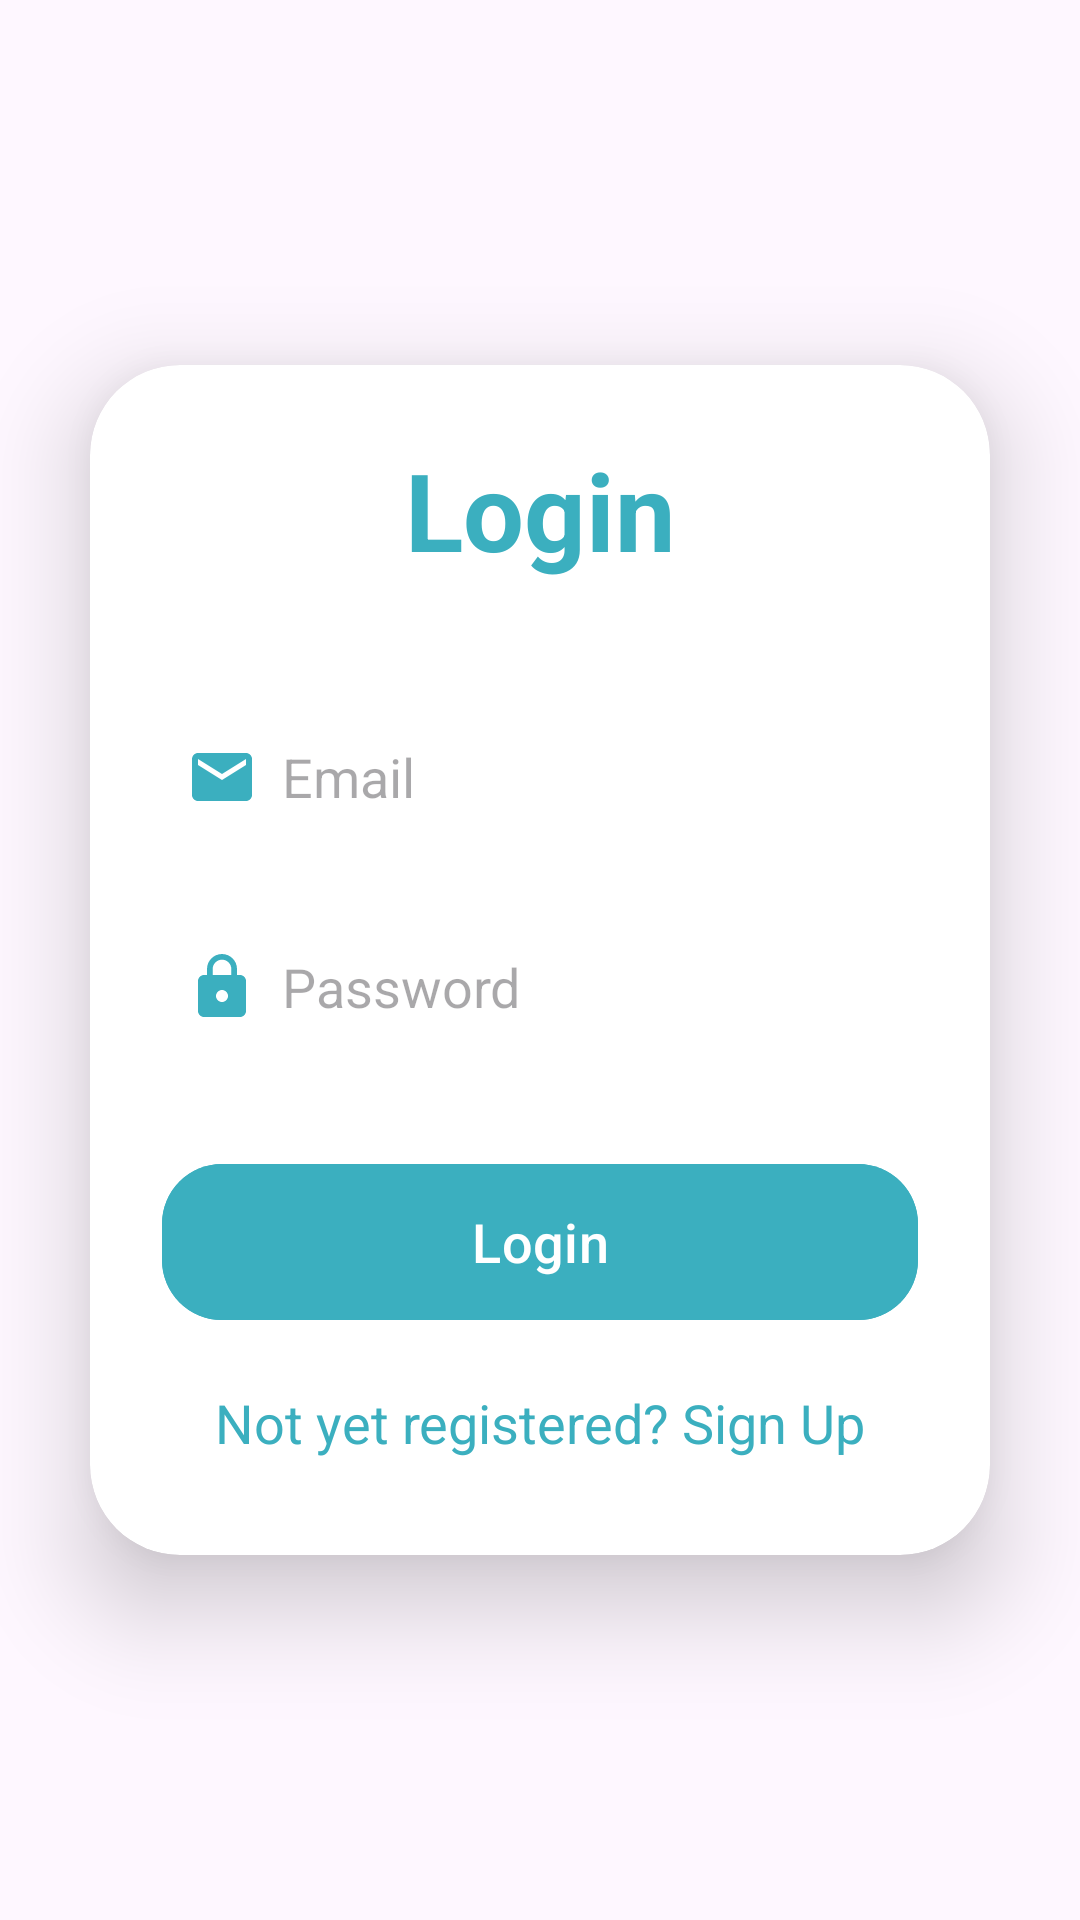

Reconstruct the res/layout file that produces this screen, plus the resources it refers to.
<!-- AndroidManifest.xml: application theme Theme.CryptoApps -->
<!-- res/layout/fragment_login.xml -->
<?xml version="1.0" encoding="utf-8"?>
<LinearLayout xmlns:android="http://schemas.android.com/apk/res/android"
    xmlns:app="http://schemas.android.com/apk/res-auto"
    xmlns:tools="http://schemas.android.com/tools"
    android:layout_width="match_parent"
    android:layout_height="match_parent"
    android:gravity="center"
    android:orientation="vertical"
    tools:context=".ui.login.LoginFragment">

    <androidx.cardview.widget.CardView
        android:id="@+id/cardView"
        android:layout_width="match_parent"
        android:layout_height="wrap_content"
        android:layout_margin="30dp"
        app:cardCornerRadius="30dp"
        app:cardElevation="20dp">

        <LinearLayout
            android:id="@+id/linearLayout"
            android:layout_width="match_parent"
            android:layout_height="wrap_content"
            android:layout_gravity="center_horizontal"
            android:background="@drawable/lavender_border"
            android:orientation="vertical"
            android:padding="24dp">

            <com.google.android.material.textview.MaterialTextView
                android:layout_width="match_parent"
                android:layout_height="wrap_content"
                android:text="@string/login"
                android:textAlignment="center"
                android:textColor="@color/lavender"
                android:textSize="36sp"
                android:textStyle="bold" />

            <com.google.android.material.textfield.TextInputEditText
                android:id="@+id/login_username"
                android:layout_width="match_parent"
                android:layout_height="50dp"
                android:layout_marginTop="40dp"
                android:background="@drawable/lavender_border"
                android:drawableStart="@drawable/ic_baseline_email_24"
                android:drawablePadding="8dp"
                android:hint="@string/email"
                android:padding="8dp"
                android:textColor="@color/grey" />

            <com.google.android.material.textfield.TextInputEditText
                android:id="@+id/login_password"
                android:layout_width="match_parent"
                android:layout_height="50dp"
                android:layout_marginTop="20dp"
                android:background="@drawable/lavender_border"
                android:drawableStart="@drawable/ic_baseline_lock_24"
                android:drawablePadding="8dp"
                android:hint="@string/password"
                android:inputType="textPassword"
                android:padding="8dp"
                android:textColor="@color/grey" />

            <com.google.android.material.textview.MaterialTextView
                android:id="@+id/errorText"
                android:layout_width="match_parent"
                android:layout_height="wrap_content"
                android:layout_marginTop="20dp"
                android:text="@string/sign_up"
                android:textAlignment="center"
                android:textColor="@color/red"
                android:textSize="18sp"
                android:textStyle="bold"
                android:visibility="gone" />

            <com.google.android.material.button.MaterialButton
                android:id="@+id/login_button"
                android:layout_width="match_parent"
                android:layout_height="60dp"
                android:layout_marginTop="30dp"
                android:backgroundTint="@color/lavender"
                android:text="@string/login"
                android:textSize="18sp"
                app:cornerRadius="20dp" />

            <com.google.android.material.textview.MaterialTextView
                android:id="@+id/signupRedirectText"
                android:layout_width="wrap_content"
                android:layout_height="wrap_content"
                android:layout_gravity="center"
                android:layout_marginTop="10dp"
                android:padding="8dp"
                android:text="@string/not_yet_registered_sign_up"
                android:textColor="@color/lavender"
                android:textSize="18sp" />
        </LinearLayout>

        <include
            android:id="@+id/errorInc"
            layout="@layout/cell_error"
            android:layout_width="match_parent"
            android:layout_height="match_parent"
            android:visibility="gone" />

        <include
            android:id="@+id/loadingInc"
            layout="@layout/loading"
            android:layout_width="match_parent"
            android:layout_height="match_parent"
            android:visibility="gone" />
    </androidx.cardview.widget.CardView>
</LinearLayout>
<!-- res/layout/cell_error.xml (included above) -->
<?xml version="1.0" encoding="utf-8"?>
<androidx.constraintlayout.widget.ConstraintLayout xmlns:android="http://schemas.android.com/apk/res/android"
    xmlns:app="http://schemas.android.com/apk/res-auto"
    xmlns:tools="http://schemas.android.com/tools"
    android:layout_width="match_parent"
    android:layout_height="match_parent"
    android:background="@color/white"
    android:elevation="9dp">

    <com.airbnb.lottie.LottieAnimationView
        android:id="@+id/animation_view"
        android:layout_width="0dp"
        android:layout_height="0dp"
        android:layout_marginTop="16dp"
        android:layout_marginBottom="16dp"
        app:layout_constraintBottom_toTopOf="@+id/errorText"
        app:layout_constraintEnd_toEndOf="parent"
        app:layout_constraintStart_toStartOf="parent"
        app:layout_constraintTop_toTopOf="parent"
        app:lottie_autoPlay="true"
        app:lottie_loop="true"
        app:lottie_rawRes="@raw/error" />

    <TextView
        android:id="@+id/errorText"
        android:layout_width="0dp"
        android:layout_height="wrap_content"
        android:layout_marginStart="8dp"
        android:layout_marginEnd="8dp"
        android:textAlignment="center"
        android:textColor="@color/black"
        android:textSize="18sp"
        app:layout_constraintBottom_toBottomOf="parent"
        app:layout_constraintEnd_toEndOf="parent"
        app:layout_constraintHorizontal_bias="0.0"
        app:layout_constraintStart_toStartOf="parent"
        app:layout_constraintTop_toTopOf="parent"
        app:layout_constraintVertical_bias="0.499"
        tools:text="Error" />
</androidx.constraintlayout.widget.ConstraintLayout>
<!-- res/layout/loading.xml (included above) -->
<?xml version="1.0" encoding="utf-8"?>
<androidx.constraintlayout.widget.ConstraintLayout xmlns:android="http://schemas.android.com/apk/res/android"
    xmlns:app="http://schemas.android.com/apk/res-auto"
    android:layout_width="match_parent"
    android:layout_height="match_parent"
    android:background="@color/white"
    android:elevation="7dp">

    <ProgressBar
        android:id="@+id/progressBar2"
        style="@android:style/Widget.DeviceDefault.Light.ProgressBar.Large"
        android:layout_width="wrap_content"
        android:layout_height="wrap_content"
        android:indeterminateTint="@color/lavender"
        android:progressTint="@color/lavender"
        app:layout_constraintBottom_toBottomOf="parent"
        app:layout_constraintEnd_toEndOf="parent"
        app:layout_constraintStart_toStartOf="parent"
        app:layout_constraintTop_toTopOf="parent" />
</androidx.constraintlayout.widget.ConstraintLayout>
<!-- resources referenced by this layout -->
<resources>
  <color name="black">#FF000000</color>
  <color name="grey">#ff424242</color>
  <color name="lavender">#3bafbf</color>
  <color name="red">#FF0000</color>
  <color name="white">#FFFFFFFF</color>
  <!-- drawable ic_baseline_email_24 (drawable) -->
  <vector xmlns:android="http://schemas.android.com/apk/res/android"
      android:width="24dp"
      android:height="24dp"
      android:tint="#3bafbf"
      android:viewportWidth="24"
      android:viewportHeight="24">
      <path
          android:fillColor="@android:color/white"
          android:pathData="M20,4L4,4c-1.1,0 -1.99,0.9 -1.99,2L2,18c0,1.1 0.9,2 2,2h16c1.1,0 2,-0.9 2,-2L22,6c0,-1.1 -0.9,-2 -2,-2zM20,8l-8,5 -8,-5L4,6l8,5 8,-5v2z" />
  </vector>
  <!-- drawable ic_baseline_lock_24 (drawable) -->
  <vector xmlns:android="http://schemas.android.com/apk/res/android"
      android:width="24dp"
      android:height="24dp"
      android:tint="#3bafbf"
      android:viewportWidth="24"
      android:viewportHeight="24">
      <path
          android:fillColor="@android:color/white"
          android:pathData="M18,8h-1L17,6c0,-2.76 -2.24,-5 -5,-5S7,3.24 7,6v2L6,8c-1.1,0 -2,0.9 -2,2v10c0,1.1 0.9,2 2,2h12c1.1,0 2,-0.9 2,-2L20,10c0,-1.1 -0.9,-2 -2,-2zM12,17c-1.1,0 -2,-0.9 -2,-2s0.9,-2 2,-2 2,0.9 2,2 -0.9,2 -2,2zM15.1,8L8.9,8L8.9,6c0,-1.71 1.39,-3.1 3.1,-3.1 1.71,0 3.1,1.39 3.1,3.1v2z" />
  </vector>
  <string name="email">Email</string>
  <string name="login">Login</string>
  <string name="not_yet_registered_sign_up">Not yet registered? Sign Up</string>
  <string name="password">Password</string>
  <string name="sign_up">Sign Up</string>
  <style name="Theme.CryptoApps" parent="Base.Theme.CryptoApps" />
  <style name="Base.Theme.CryptoApps" parent="Theme.Material3.DayNight.NoActionBar">
          <item name="colorPrimaryDark">@color/lavender</item>
          
          
      </style>
</resources>
